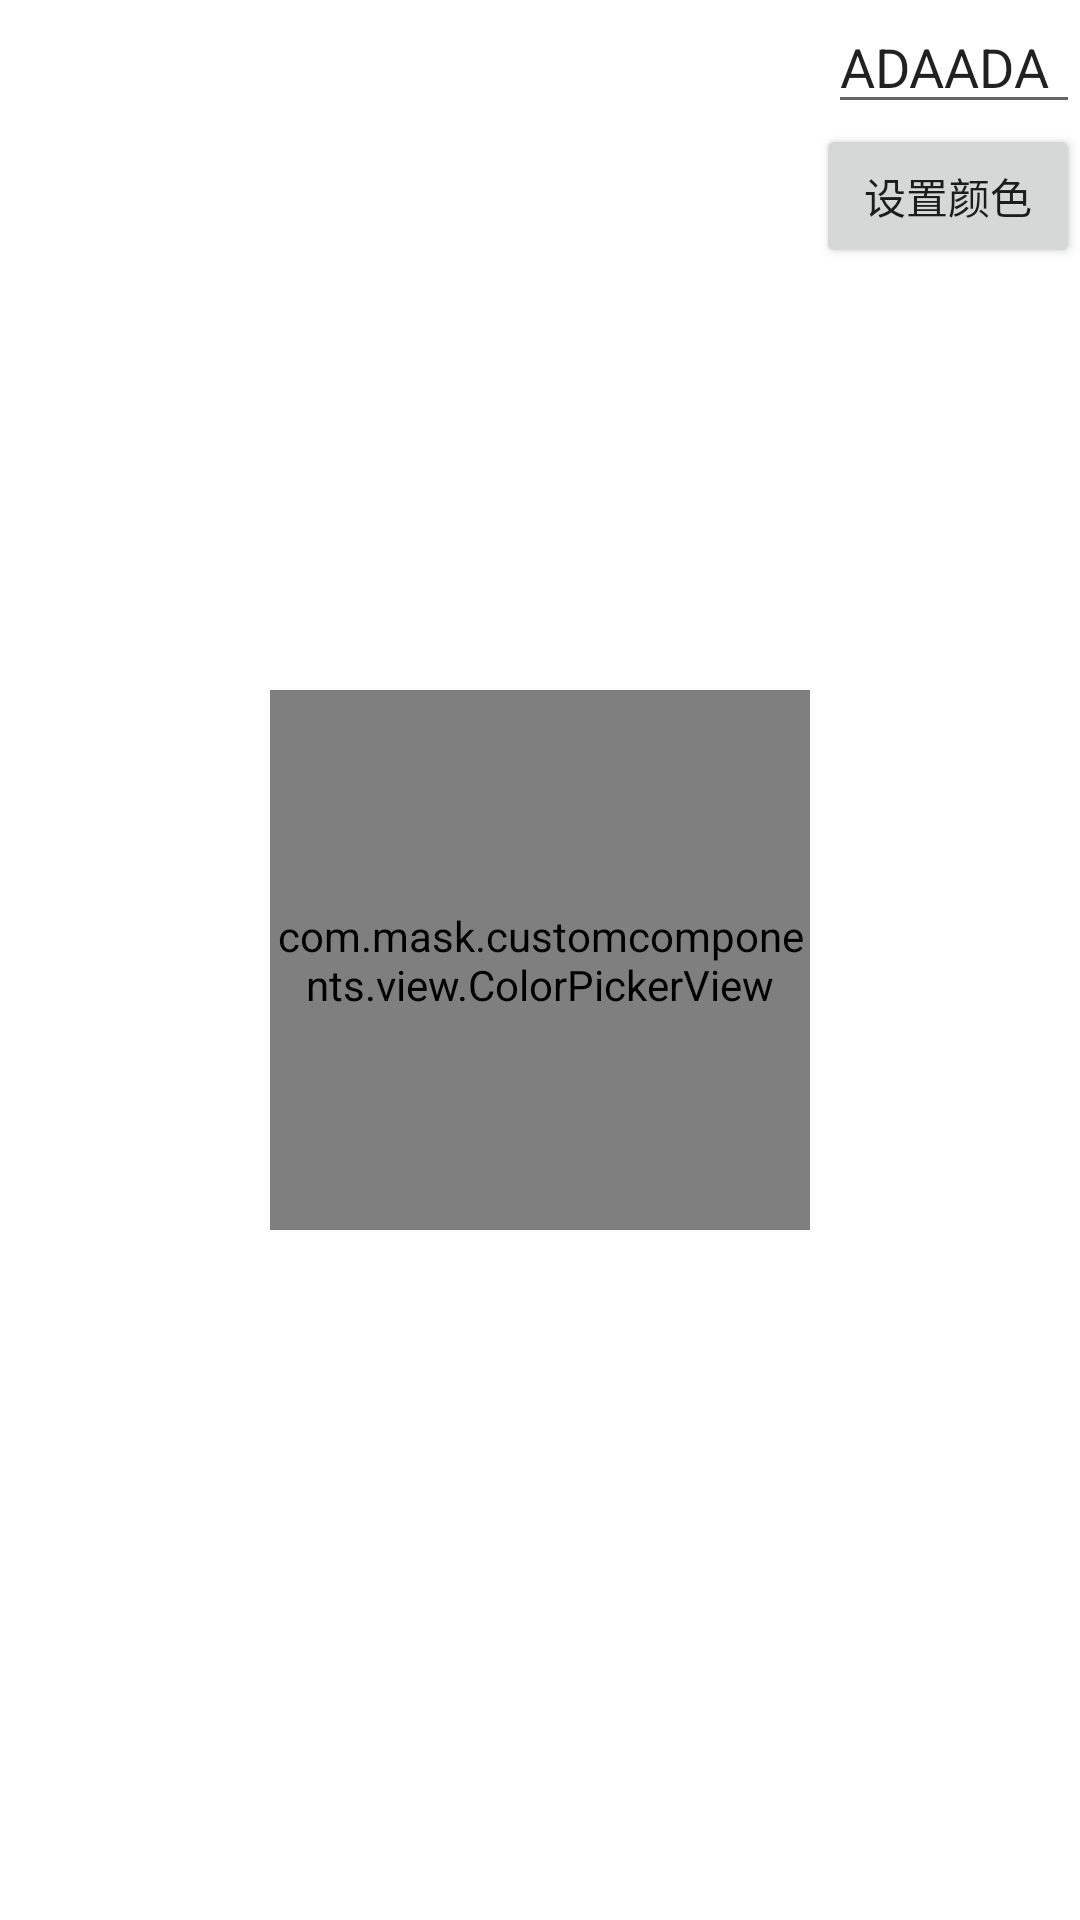

Reconstruct the res/layout file that produces this screen, plus the resources it refers to.
<!-- AndroidManifest.xml: application theme AppTheme -->
<!-- res/layout/activity_color_picker_view.xml -->
<?xml version="1.0" encoding="utf-8"?>
<androidx.constraintlayout.widget.ConstraintLayout xmlns:android="http://schemas.android.com/apk/res/android"
    xmlns:app="http://schemas.android.com/apk/res-auto"
    xmlns:tools="http://schemas.android.com/tools"
    android:layout_width="match_parent"
    android:layout_height="match_parent"
    android:background="@color/white">

    <com.mask.customcomponents.view.ColorPickerView
        android:id="@+id/color_picker"
        android:layout_width="0dp"
        android:layout_height="0dp"
        android:background="#10000000"
        app:layout_constraintBottom_toBottomOf="parent"
        app:layout_constraintDimensionRatio="1:1"
        app:layout_constraintEnd_toEndOf="parent"
        app:layout_constraintStart_toStartOf="parent"
        app:layout_constraintTop_toTopOf="parent"
        app:layout_constraintWidth_percent="0.5"
        tools:background="@color/black" />

    <TextView
        android:id="@+id/tv_info"
        android:layout_width="wrap_content"
        android:layout_height="wrap_content"
        android:layout_margin="8dp"
        app:layout_constraintStart_toStartOf="parent"
        app:layout_constraintTop_toTopOf="parent" />

    <EditText
        android:id="@+id/edt_color"
        android:layout_width="wrap_content"
        android:layout_height="wrap_content"
        android:ems="4"
        android:inputType="textCapCharacters"
        android:maxLength="6"
        android:text="ADAADA"
        app:layout_constraintEnd_toEndOf="parent"
        app:layout_constraintTop_toTopOf="parent" />

    <Button
        android:id="@+id/btn_change"
        android:layout_width="wrap_content"
        android:layout_height="wrap_content"
        android:text="设置颜色"
        app:layout_constraintEnd_toEndOf="parent"
        app:layout_constraintTop_toBottomOf="@+id/edt_color" />

</androidx.constraintlayout.widget.ConstraintLayout>
<!-- resources referenced by this layout -->
<resources>
  <color name="black">#FF000000</color>
  <color name="white">#FFFFFFFF</color>
  <style name="AppTheme" parent="Theme.AppCompat.Light.DarkActionBar">
          
          <item name="colorPrimary">@color/colorPrimary</item>
          <item name="colorPrimaryDark">@color/colorPrimaryDark</item>
          <item name="colorAccent">@color/colorAccent</item>
      </style>
  <color name="colorPrimary">#008577</color>
  <color name="colorPrimaryDark">#00574B</color>
  <color name="colorAccent">#D81B60</color>
</resources>
